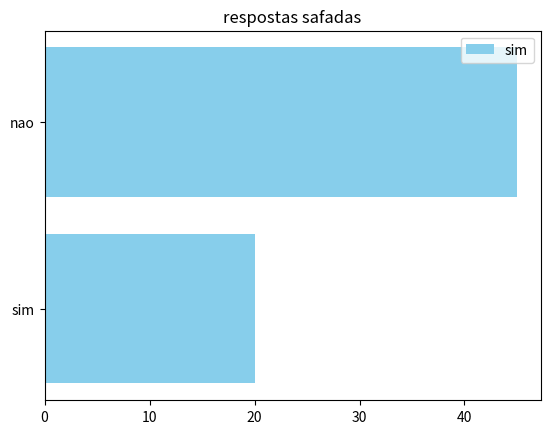

Source code (Python):
import matplotlib.pyplot as plt
from collections import Counter

dados = ['sim'] * 20 + ['nao'] * 45
respostas1 = Counter(dados)

labels = list(respostas1.keys())
values = list(respostas1.values())

colors = ['skyblue']

plt.barh(labels, values, color=colors)
plt.title('respostas safadas')
plt.legend(labels, loc="upper right")
plt.show()
